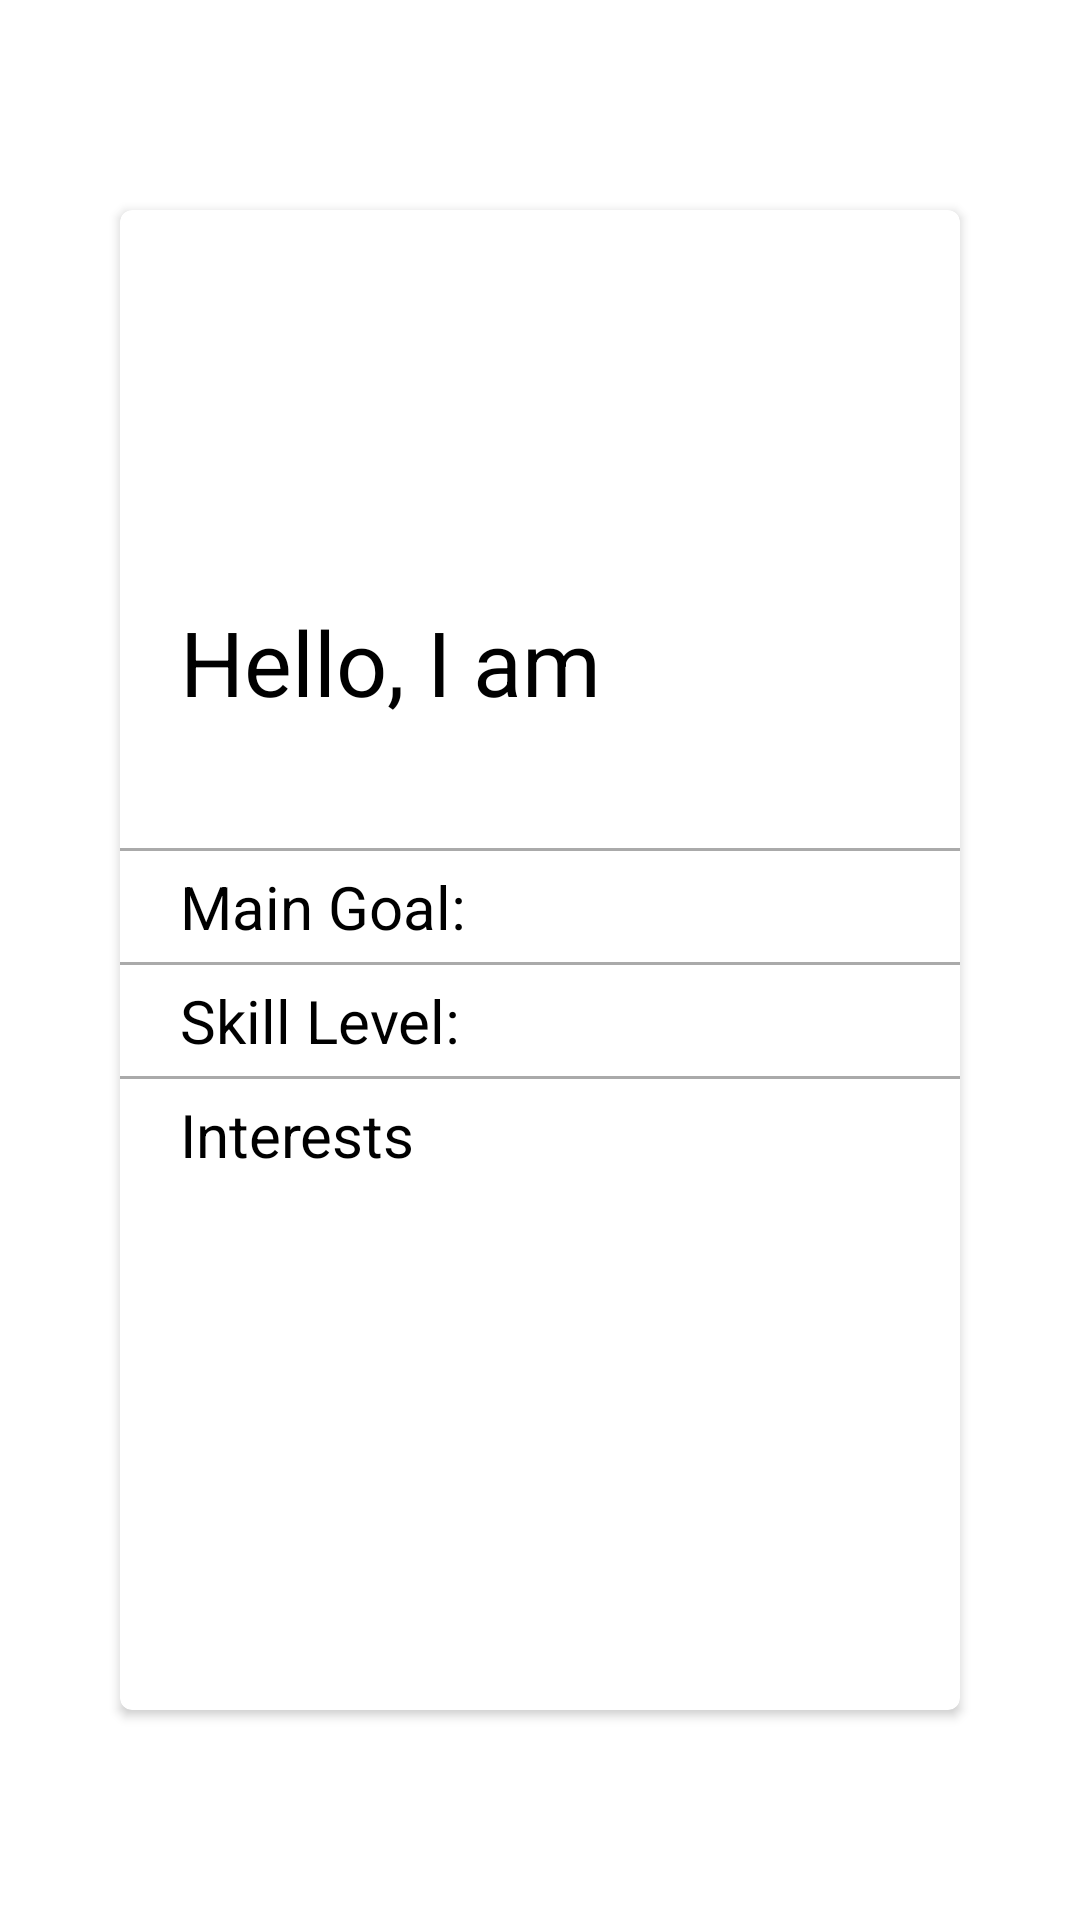

The Android layout XML behind this screen, and the referenced resources:
<!-- AndroidManifest.xml: application theme Theme.GymBuddy -->
<!-- res/layout/activity_match_bio.xml -->
<?xml version="1.0" encoding="utf-8"?>
<LinearLayout xmlns:android="http://schemas.android.com/apk/res/android"
    xmlns:app="http://schemas.android.com/apk/res-auto"
    xmlns:tools="http://schemas.android.com/tools"
    tools:context=".MatchBioActivity"

    android:layout_gravity="center"
    android:layout_width="wrap_content"
    android:layout_height="wrap_content"
    android:paddingLeft="40sp"
    android:paddingRight="40sp"
    android:paddingTop="20sp"
    android:paddingBottom="20sp"
    android:outlineProvider="bounds"
    android:clipToPadding="false">

    <androidx.cardview.widget.CardView
        android:layout_width="wrap_content"
        android:layout_height="wrap_content"
        android:layout_gravity="center"
        app:cardCornerRadius="4dp"
        android:elevation="2dp"
        android:id="@+id/cardView"
        >
        <LinearLayout
            android:layout_width="330dp"
            android:layout_height="500dp"
            android:orientation="vertical"
            android:gravity="center"
            >
            <LinearLayout
                android:layout_width="match_parent"
                android:layout_height="wrap_content"
                android:paddingLeft="20sp"
                android:paddingRight="20sp"
                android:paddingTop="5dp"
                android:paddingBottom="5dp"
                android:orientation="horizontal">

                <TextView
                    android:id="@+id/intro"
                    android:layout_width="wrap_content"
                    android:layout_height="wrap_content"
                    android:gravity="center|left"
                    android:text="Hello, I am "
                    android:textColor="@android:color/black"
                    android:textSize="30sp" />

                <TextView
                    android:id="@+id/name"
                    android:layout_width="match_parent"
                    android:layout_height="wrap_content"
                    android:layout_gravity="bottom|left"
                    android:autoText="false"
                    android:textColor="@android:color/black"
                    android:textSize="30sp"
                    tools:text="name" />
            </LinearLayout>


            <TextView
                android:id="@+id/bio"
                android:layout_width="match_parent"
                android:layout_height="wrap_content"
                android:paddingLeft="20sp"
                android:paddingTop="5dp"
                android:paddingRight="20sp"
                android:paddingBottom="5dp"
                android:textColor="@android:color/black"
                android:textSize="20sp"
                tools:text="bio" />
            <View
                android:layout_width="match_parent"
                android:layout_height="1dp"
                android:background="@android:color/darker_gray"/>

            <LinearLayout
                android:layout_width="match_parent"
                android:layout_height="wrap_content"
                android:paddingLeft="20sp"
                android:paddingRight="20sp"
                android:paddingTop="5dp"
                android:paddingBottom="5dp"
                android:orientation="horizontal">
                <TextView
                    android:layout_width="wrap_content"
                    android:layout_height="wrap_content"
                    android:gravity="center|left"
                    android:textColor="@android:color/black"
                    android:textSize="20sp"
                    android:text="Main Goal: " />


                <TextView
                    android:id="@+id/goal"
                    android:layout_width="match_parent"
                    android:layout_height="wrap_content"
                    android:layout_gravity="bottom|left"
                    android:textColor="@android:color/black"
                    android:textSize="20sp"
                    tools:text="goal" />
            </LinearLayout>
            <View
                android:layout_width="match_parent"
                android:layout_height="1dp"
                android:background="@android:color/darker_gray"/>
            <LinearLayout
                android:layout_width="match_parent"
                android:layout_height="wrap_content"
                android:paddingLeft="20sp"
                android:paddingRight="20sp"
                android:paddingTop="5dp"
                android:paddingBottom="5dp"
                android:orientation="horizontal">
                <TextView
                    android:layout_width="wrap_content"
                    android:layout_height="wrap_content"
                    android:gravity="center|left"
                    android:textColor="@android:color/black"
                    android:textSize="20sp"
                    android:text="Skill Level: " />

                <TextView
                    android:id="@+id/skillLevel"
                    android:layout_width="match_parent"
                    android:layout_height="wrap_content"
                    android:layout_gravity="bottom|left"
                    android:textColor="@android:color/black"
                    android:textSize="20sp"
                    tools:text="level" />
            </LinearLayout>
            <View
                android:layout_width="match_parent"
                android:layout_height="1dp"
                android:background="@android:color/darker_gray"/>

            <LinearLayout
                android:layout_width="match_parent"
                android:layout_height="wrap_content"
                android:orientation="vertical"
                android:paddingLeft="20sp"
                android:paddingTop="5dp"
                android:paddingRight="20sp"
                android:paddingBottom="5dp">

                <TextView
                    android:layout_width="wrap_content"
                    android:layout_height="wrap_content"
                    android:gravity="center|left"
                    android:textColor="@android:color/black"
                    android:textSize="20sp"
                    android:text="Interests " />

                <com.google.android.material.chip.ChipGroup
                    android:layout_width="match_parent"
                    android:layout_height="wrap_content">
                    <com.google.android.material.chip.Chip
                        android:id="@+id/interestA"
                        android:layout_width="wrap_content"
                        android:layout_height="wrap_content"
                        android:textColor="@color/black"
                        app:chipBackgroundColor="@color/white"
                        />
                    <com.google.android.material.chip.Chip
                        android:id="@+id/interestB"
                        android:layout_width="wrap_content"
                        android:layout_height="wrap_content"
                        android:textColor="@color/black"
                        app:chipBackgroundColor="@color/white"/>

                    <com.google.android.material.chip.Chip
                        android:id="@+id/interestC"
                        android:layout_width="wrap_content"
                        android:layout_height="wrap_content"
                        android:textColor="@color/black"
                        app:chipBackgroundColor="@color/white"
                        />
                </com.google.android.material.chip.ChipGroup>

                </LinearLayout>



                










            </LinearLayout>




    </androidx.cardview.widget.CardView>







</LinearLayout>
<!-- resources referenced by this layout -->
<resources>
  <color name="black">#FF000000</color>
  <color name="white">#FFFFFFFF</color>
  <style name="Theme.GymBuddy" parent="Theme.MaterialComponents.DayNight.DarkActionBar">
          
          <item name="colorPrimary">@color/blue</item>
          <item name="colorPrimaryVariant">@color/blue</item>
          <item name="colorOnPrimary">@color/white</item>
          
          <item name="colorSecondary">@color/teal_200</item>
          <item name="colorSecondaryVariant">@color/teal_700</item>
          <item name="colorOnSecondary">@color/black</item>
          
          <item name="android:statusBarColor">?attr/colorPrimaryVariant</item>
          
      </style>
  <color name="blue">#0000FF</color>
  <color name="teal_200">#FF03DAC5</color>
  <color name="teal_700">#FF018786</color>
</resources>
